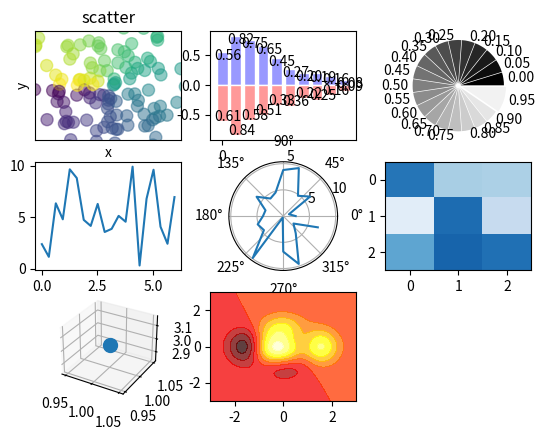

Here is the Python script that generated this plot:
import numpy as np
import matplotlib.pyplot as plt

# 绘制 散点图
fig = plt.figure()
ax= fig.add_subplot(3,3,1) # 将图纸分为三行三列，散点图为第一块位置
n = 128 # 128个点
X = np.random.normal(0,1,n)
Y = np.random.normal(0,1,n)
T = np.arctan2(Y,X) # 上色
# plt.axes([0.025,0.025,0.95,0.95])
ax.scatter(X,Y,s=75,c=T,alpha=0.5) # s：size，c：color
plt.xlim(-1.5,1.5),plt.xticks([])
plt.ylim(-1.5,1.5),plt.yticks([])
plt.axis()
plt.title("scatter")
plt.xlabel("x")
plt.ylabel("y")

# 绘制 柱状图
fig.add_subplot(332)
n = 10
X = np.arange(n)
Y1 = (1 - X / float(n)) * np.random.uniform(0.5, 1.0, n)
Y2 = (1 - X / float(n)) * np.random.uniform(0.5, 1.0, n)
plt.bar(X, +Y1, facecolor='#9999ff',edgecolor='white') # Y1 放在上面
plt.bar(X, -Y2, facecolor='#ff9999',edgecolor='white') # Y2 放在下面
for x,y in zip(X, Y1):
    plt.text(x + 0.4, y + 0.05, '%0.2f' % y, ha='center', va='top')
for x, y in zip(X, Y2):
    plt.text(x + 0.4, -y - 0.05, '%0.2f' % y, ha='center', va='bottom')

# 绘制 饼图
fig.add_subplot(333)
n = 20
Z = np.ones(n)
Z[-1] *= 2
plt.pie(Z, explode=Z * 0.05, colors=['%f' % (i / float(n)) for i in range(n)],
        labels=['%0.2f' % (i / float(n)) for i in range(n)])
plt.gca().set_aspect('equal')
plt.xticks([])
plt.yticks([])

# 绘制 折线图
fig.add_subplot(334)
n = 20
theta = np.arange(0, 2 * np.pi, 2 * np.pi /n)
radii = 10 * np.random.rand(n)
plt.plot(theta,radii)

# 绘制 极坐标图
fig.add_subplot(335, polar = True)
plt.polar(theta,radii)

# 绘制 热图
fig.add_subplot(336)
from matplotlib import cm
data = np.random.rand(3,3)
cmap = cm.Blues
map = plt.imshow(data, interpolation='nearest', cmap=cmap, aspect='auto', vmin=0, vmax=1)

# 绘制 3d 图
from mpl_toolkits.mplot3d import Axes3D
ax = fig.add_subplot(337, projection="3d")
ax.scatter(1,1,3,s=100)

# 绘制 热力图
fig.add_subplot(338)
def f(x,y):
    return (1 - x / 2 + x ** 5 + y ** 3) * np.exp(-x **2 - y **2)
n = 256
x = np.linspace(-3,3,n)
y = np.linspace(-3,3,n)
X,Y = np.meshgrid(x,y)
plt.contourf(X, Y, f(X, Y), 8, alpha=0.75, cmap=plt.cm.hot)

# plt.savefig("d:\\fig.png") # 保存最终绘制的图片到本地
plt.show() # 将画的所有图显示出来